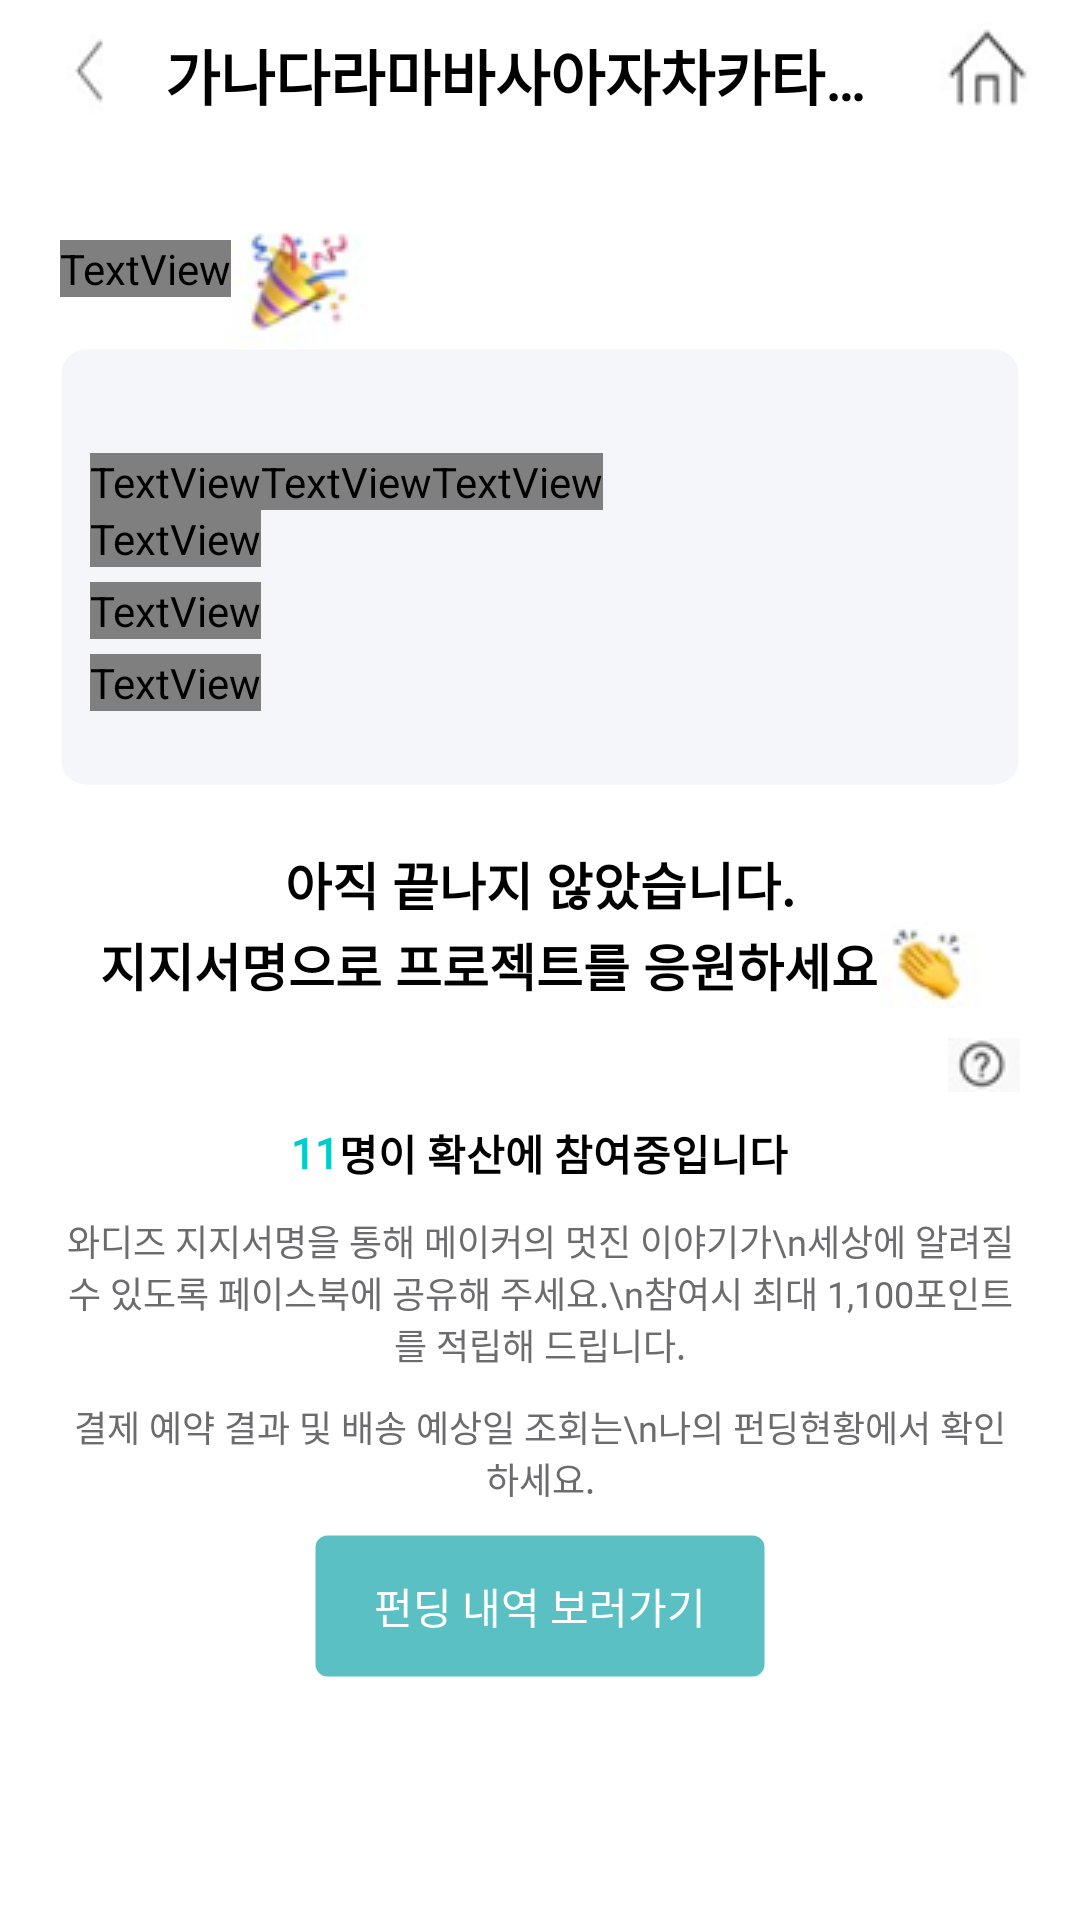

The Android layout XML behind this screen, and the referenced resources:
<!-- AndroidManifest.xml: application theme AppTheme -->
<!-- res/layout/activity_purchase_last.xml -->
<?xml version="1.0" encoding="utf-8"?>
<androidx.core.widget.NestedScrollView xmlns:android="http://schemas.android.com/apk/res/android"
    android:layout_width="match_parent"
    android:layout_height="match_parent"
    android:background="@color/white">

    <LinearLayout
        android:layout_width="match_parent"
        android:layout_height="match_parent"
        android:orientation="vertical">

        <RelativeLayout
            android:layout_width="match_parent"
            android:layout_height="50dp">

            <ImageButton
                android:id="@+id/purchase_last_ib_back"
                style="?android:attr/borderlessButtonStyle"
                android:layout_width="wrap_content"
                android:layout_height="35sp"
                android:minWidth="0dp"
                android:layout_centerVertical="true"
                android:minHeight="0dp"
                android:scaleType="centerCrop"
                android:src="@drawable/back" />

            <TextView
                android:id="@+id/purchase_first_tv_name"
                android:layout_width="250dp"
                android:layout_height="match_parent"
                android:layout_centerInParent="true"
                android:ellipsize="end"
                android:fontFamily="@font/nanumbarungothic"
                android:gravity="center_vertical"
                android:maxLines="1"
                android:text="가나다라마바사아자차카타파하가나다라마"
                android:textColor="@color/black"
                android:textSize="20sp"
                android:textStyle="bold" />

            <ImageButton
                android:id="@+id/purchase_last_ib_home"
                style="?android:attr/borderlessButtonStyle"
                android:layout_width="wrap_content"
                android:layout_height="35sp"
                android:layout_alignParentRight="true"
                android:layout_centerVertical="true"
                android:minWidth="0dp"
                android:minHeight="0dp"
                android:scaleType="centerCrop"
                android:src="@drawable/home" />
        </RelativeLayout>

        <LinearLayout
            android:layout_width="match_parent"
            android:layout_height="wrap_content"
            android:orientation="vertical"
            android:padding="20dp">

            <LinearLayout
                android:layout_width="match_parent"
                android:layout_height="wrap_content"
                android:orientation="horizontal">

                <TextView
                    android:layout_width="wrap_content"
                    android:layout_height="wrap_content"
                    android:layout_marginTop="10dp"
                    android:fontFamily="@string/point"
                    android:text="펀딩 완료"
                    android:textColor="@color/black"
                    android:textSize="28sp"
                    android:textStyle="bold" />

                <ImageButton
                    android:layout_width="wrap_content"
                    android:layout_height="wrap_content"
                    android:background="@color/clear"
                    android:scaleType="center"
                    android:src="@drawable/congratulation" />

            </LinearLayout>

            <LinearLayout
                android:layout_width="match_parent"
                android:layout_height="wrap_content"
                android:background="@drawable/customborder_rounded_purchaselast"
                android:orientation="vertical"
                android:padding="10dp">

                <LinearLayout
                    android:layout_width="match_parent"
                    android:layout_height="wrap_content"
                    android:layout_marginTop="25dp"
                    android:orientation="horizontal">

                    <TextView
                        android:layout_width="wrap_content"
                        android:layout_height="wrap_content"
                        android:fontFamily="@string/point"
                        android:text="든든한 서포터 "
                        android:textColor="@color/black"
                        android:textSize="20sp"
                        android:textStyle="bold" />

                    <TextView
                        android:id="@+id/purchase_last_name"
                        android:layout_width="wrap_content"
                        android:layout_height="wrap_content"
                        android:fontFamily="@string/point"
                        android:text="김태웅"
                        android:textColor="@color/black"
                        android:textSize="20sp"
                        android:textStyle="bold" />

                    <TextView
                        android:layout_width="wrap_content"
                        android:layout_height="wrap_content"
                        android:fontFamily="@string/point"
                        android:text="님"
                        android:textColor="@color/black"
                        android:textSize="20sp"
                        android:textStyle="bold" />

                </LinearLayout>

                <TextView
                    android:layout_width="wrap_content"
                    android:layout_height="wrap_content"
                    android:fontFamily="@string/point"
                    android:text="펀딩해 주셔서 감사합니다."
                    android:textColor="@color/black"
                    android:textSize="20sp"
                    android:textStyle="bold" />



                <TextView
                    android:layout_width="wrap_content"
                    android:layout_height="wrap_content"
                    android:layout_marginTop="5dp"
                    android:fontFamily="@string/point"
                    android:text="프로젝트 성공 시에만 결제됩니다."
                    android:textColor="@color/gray"
                    android:textSize="13sp"
                    android:textStyle="bold" />



                <TextView
                    android:layout_width="wrap_content"
                    android:layout_height="wrap_content"
                    android:layout_marginTop="5dp"
                    android:layout_marginBottom="15dp"
                    android:fontFamily="@string/point"
                    android:text="리워드 준비 중 예기치 못한 사정으로 리워드 발송이 지연 되거나 리워드 품질이 기대와 다를 수 있음을 알려드립니다."
                    android:textColor="@color/gray"
                    android:textSize="13sp"
                    android:textStyle="bold" />
            </LinearLayout>

            <TextView
                android:layout_width="wrap_content"
                android:layout_height="wrap_content"
                android:layout_gravity="center"
                android:layout_marginTop="20dp"
                android:fontFamily="@font/nanumbarungothic"
                android:text="아직 끝나지 않았습니다."
                android:textColor="@color/black"
                android:textSize="17sp"
                android:textStyle="bold" />

            <LinearLayout
                android:layout_width="match_parent"
                android:layout_height="wrap_content"
                android:gravity="center"
                android:orientation="horizontal">

                <TextView
                    android:layout_width="wrap_content"
                    android:layout_height="wrap_content"
                    android:layout_gravity="center"
                    android:fontFamily="@font/nanumbarungothic"
                    android:text="지지서명으로 프로젝트를 응원하세요"
                    android:textColor="@color/black"
                    android:textSize="17sp"
                    android:textStyle="bold" />

                <ImageView
                    android:layout_width="wrap_content"
                    android:layout_height="wrap_content"
                    android:src="@drawable/clap_color" />

            </LinearLayout>

            <ImageView
                android:layout_width="wrap_content"
                android:layout_height="wrap_content"
                android:layout_gravity="right"
                android:layout_marginTop="10dp"
                android:src="@drawable/question_circle" />

            <LinearLayout
                android:layout_width="match_parent"
                android:layout_height="wrap_content"
                android:layout_marginTop="10dp"
                android:gravity="center"
                android:orientation="horizontal">


                <TextView
                    android:id="@+id/purchase_last_tv_number"
                    android:layout_width="wrap_content"
                    android:layout_height="wrap_content"
                    android:layout_gravity="center"
                    android:fontFamily="@font/nanumbarungothic"
                    android:text="11"
                    android:textColor="@color/wadiz_splash"
                    android:textSize="14sp"
                    android:textStyle="bold" />

                <TextView
                    android:layout_width="wrap_content"
                    android:layout_height="wrap_content"
                    android:layout_gravity="center"
                    android:fontFamily="@font/nanumbarungothic"
                    android:text="명이 확산에 참여중입니다"
                    android:textColor="@color/black"
                    android:textSize="14sp"
                    android:textStyle="bold" />

            </LinearLayout>


            <TextView
                android:layout_width="wrap_content"
                android:layout_height="wrap_content"
                android:layout_gravity="center"
                android:layout_marginTop="10dp"
                android:fontFamily="@font/nanumbarungothic"
                android:gravity="center"
                android:text="와디즈 지지서명을 통해 메이커의 멋진 이야기가\n세상에 알려질 수 있도록 페이스북에 공유해 주세요.\n참여시 최대 1,100포인트를 적립해 드립니다."
                android:textColor="@color/gray"
                android:textSize="12sp" />

            <TextView
                android:layout_width="wrap_content"
                android:layout_height="wrap_content"
                android:layout_gravity="center"
                android:layout_marginTop="10dp"
                android:fontFamily="@font/nanumbarungothic"
                android:gravity="center"
                android:text="결제 예약 결과 및 배송 예상일 조회는\n나의 펀딩현황에서 확인하세요."
                android:textColor="@color/gray"
                android:textSize="12sp" />

            <Button
                android:id="@+id/purchase_last_btn_mypage_funding"
                android:layout_width="wrap_content"
                android:layout_height="wrap_content"
                android:layout_gravity="center"
                android:layout_marginTop="10dp"
                android:background="@drawable/customborder_rounded_background_wadiz_click"
                android:fontFamily="@font/nanumbarungothic"
                android:paddingLeft="20dp"
                android:paddingRight="20dp"
                android:text="펀딩 내역 보러가기"
                android:textColor="@color/white" />

        </LinearLayout>

    </LinearLayout>


</androidx.core.widget.NestedScrollView>
<!-- resources referenced by this layout -->
<resources>
  <color name="black">#000000</color>
  <color name="clear">#00ff0000</color>
  <color name="gray">#6c6c6e</color>
  <color name="wadiz_splash">#00cccb</color>
  <color name="white">#ffffff</color>
  <string name="point">- - - - - - - - - - - - - - - - - - - - - - - - - - - - - - - - - - - - - - - - - - - - - - - - - - - - - - - - - - - - - - - - - - - - - - - - - - - - - - - - - - - - - - - - - - - - - - - - - - - - - - - - - - - - - - - - - - - - - - - - - - - - - - - - - - - - - - - - - - - - - - - - - - - - - - - - - - - - - - - - - - - - - - - - - - - - - - - - - - - - - - - - - - - - - - - - - - - - - - - - - - - - - - - - - - - - - - - - - - - - - - - - - - - - - - - - - - - - - - - - - - - - - - - - - - - - - - - - - - - - - - - - - - - - - - - - - - - - - - - - - - - - - - - - - - - - - - - - - - - - - - - - - - - - - - - - - - - - - - - - - - - - - - - - - - - - - - - - - - - - - - - - - - - - - - - - - - - - - - - - - - - - - - - - - - - - - - - - - - - - - - - - - - - - - - - - - - - - - - - - - - - - - - - - - - - - - - - - - - - - - - - - - - - - - - - - - - - - - - - - - - - - - - - - - - - - - - - - - - - - - - - - - - - - - - - - - - - - - - - - - - - - - - - - - - - - - - - - - - - - - - - - - - - - - - - - - - - - - - - - - - - - - - - - - - - - - - - - - - - - - - - - - - - - - - - - - - - - - - - - - - - - - - - - - - - - - - - - - - - - - - - - - - - - - - - - - - - - - - - - - - - - - - - - - - - - - - - - - - - - - - - - - - - - - - - - - - - - - - - - - - - - - - - - - - - - - - - - - - - - - - - - - - - - - - - - - - - - - - - - - - - - - - - - - - - - - - - - - - - - - - - - - - - - - - - - - - - - - - - - - - - - - - - - - - - - - - - - - - - - - - - - - - - - - - - - - - - - - - - - - - - - - - - - - - - - - - - - - - - - - - - - - - - - - - - - - - - - - - - - - - - - - - - - - - - - - - - - - - - - - - - - - - - - - - - - - - - - - - - - - - - - - - - - - - - - - - - - - - - - - - - - - - - - - - - - - - - - - - - - - - - - - - - - - - - - - - - - - - - - - - - - - - - - - - - - - - - - - - - - - - - - - - - - - - - - - - - - - - - - - - - - - - - - - - - - - - - - - - - - - - - - - - - - - - - - - - - - - - - - - - - - - - - - - - - - - - - - - - - - - - - - - - - - - - - - - - - - - - - - - - - - - - - - - - - - - - - - - - - - - - - - - - - - - - - - - - - - - - - - - - - - - - - - - - - - - - - - - - - - - - - - - - - - - - - - - - - - - - - - - - - - - - - - - - - - - - - - - - - - - - - - - - - - - - - - - - - - - - - - - - - - - - - - - - - - - - - - - - - - - - - - - - - - - - - - - - - - - - - - - - - - - - - - - - - - - - - - - - - - - - - - - - - - - - - - - - - - - - - - - - - - - - - - - - - - - - - - - - - - - - - - - - - - - - - - - - - - - - - - - - - - - - - - - - - - - - - - - - - - - - - - - - - - - - - - - - - - - - - - - - - - - - - - - - - - - - - - - - - - - - - - - - - - - - - - - - - - - - - - - - - - - - - - - - - - - - - - - - - - - - - - - - - - - - - - - - - - - - - - - - - - - - - - - - - - - - - - - - - - - - - - - - - - - - - - - - - - - - - - - - - - - - - - - - - - - - - </string>
  <style name="AppTheme" parent="Theme.AppCompat.Light.DarkActionBar">
          
          <item name="colorPrimary">@color/colorPrimary</item>
          <item name="colorPrimaryDark">@color/wadiz</item>
          <item name="colorAccent">@color/colorAccent</item>
          <item name="windowActionBar">false</item>
          <item name="windowNoTitle">true</item>
  
      </style>
  <color name="wadiz">#5ac0c4</color>
  <color name="colorPrimary">#008577</color>
  <color name="colorAccent">#5ac0c4</color>
</resources>
